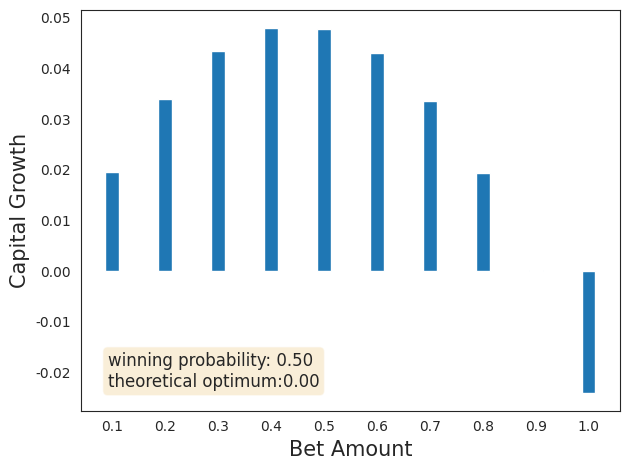

This chart was generated by the following Python code:
import numpy as np
import pandas as pd
import matplotlib.pyplot as plt
import seaborn as sns
sns.set_style('white')


class KellyPrincipleBaseClass:
    
    def __init__(self, p, bet_percentage, quote, sample=1000):

        """
        :param p: float; probability of winning
        :param bet_percentage: float; between 0 and 1 dollar; it correspond to the percentage of money bet
        :param sample: int; how many draws should be taken (T)
        :param quote:

        """

        self.p = p
        self.quote = quote + 1
        self.bet_percentage = bet_percentage
        self.sample = sample
        np.random.seed(0)
        self.draws = pd.Series(np.random.choice([0.5, self.quote], size=(self.sample), p=[1-self.p, self.p]))

    def final_value_and_growth_theoretical(self):
        initial_capital = 1
        final_capital = (1 + self.bet_percentage) ** (self.draws.values.tolist().count(self.quote)) * \
                        (1 - self.bet_percentage) ** (self.draws.values.tolist().count(0)) * initial_capital

        growth = np.log2(final_capital)/self.sample
        return final_capital, growth

    def final_value_and_growth_practical(self, k):
        return k.values[-1]**(1/len(k.index))-1

    def kelly_capital_evolution(self):
        capital = 1
        capital_evolution = {}
        for i, j in zip(self.draws, range(len(self.draws))):
            capital_evolution[j] = capital
            bet_capital = capital * self.bet_percentage
            remained_capital = capital - bet_capital
            capital_after_bet = (i * bet_capital) + remained_capital
            capital = capital_after_bet

        return pd.Series(capital_evolution)


expected_value_dict = {}
avg_growth_dict = {}
bet_amount_range = np.arange(0.1, 1.05, 0.1)
winning_prob = 0.5
win_quote = 1

theoretical_optimum = (winning_prob*(win_quote + 1) - 1) / win_quote
capital_evolution_dict = {}

for j in bet_amount_range:
    # j is the % of capital bet
    growth_dict = {}
    final_values_dict = {}
    sample = KellyPrincipleBaseClass(winning_prob, j, win_quote)
    capital_evolution = sample.kelly_capital_evolution()
    capital_evolution_dict[j] = capital_evolution
    growth = sample.final_value_and_growth_practical(capital_evolution)
    growth_dict[j] = growth
    final_values = pd.Series(final_values_dict)
    growth_s = pd.Series(growth_dict)
    avg_growth_dict[j] = growth_s.mean()

capital_evolution = pd.DataFrame(capital_evolution_dict)
capital_evolution.columns = [round(i, 2) for i in capital_evolution.columns]
capital_evolution.plot(logy=True)
plt.savefig('demo2.png', transparent=True)
plt.close()

ax = plt.subplot(1, 1, 1)
avg_growth = pd.Series(avg_growth_dict)
avg_growth.index = bet_amount_range
ax.bar(avg_growth.index, avg_growth.values.tolist(), width=0.025, align='center')
ax.set_xticks(avg_growth.index)
ax.set_xlabel('Bet Amount', fontsize=15)
ax.set_ylabel('Capital Growth', fontsize=15)

# place a text box in upper left in axes coords
props = dict(boxstyle='round', facecolor='wheat', alpha=0.5)
textstr = 'winning probability: %.2f\ntheoretical optimum:%.2f' % (winning_prob, theoretical_optimum)
ax.text(0.05, 0.05, textstr, transform=ax.transAxes, fontsize=12, verticalalignment='bottom', bbox=props)
plt.tight_layout()
plt.show()
